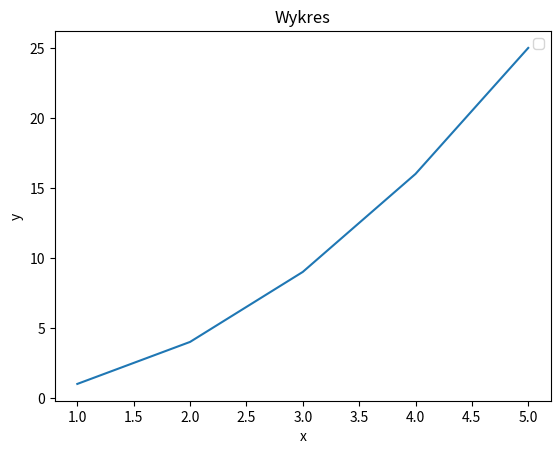

Here is the Python script that generated this plot:
import matplotlib.pyplot as plt

x = [1, 2, 3, 4, 5]
y = [1, 4, 9, 16, 25]


plt.xlabel('x')
plt.ylabel('y')
plt.title('Wykres')
plt.legend('Wykres')
plt.plot(x, y)
plt.show()

# import numpy as np
# import seaborn as sns
# sns.set_theme(style="ticks")
#
# rs = np.random.RandomState(11)
# x = rs.gamma(2, size=1000)
# y = -.5 * x + rs.normal(size=1000)
#
# sns.jointplot(x=x, y=y, kind="hex", color="#4CB391")

